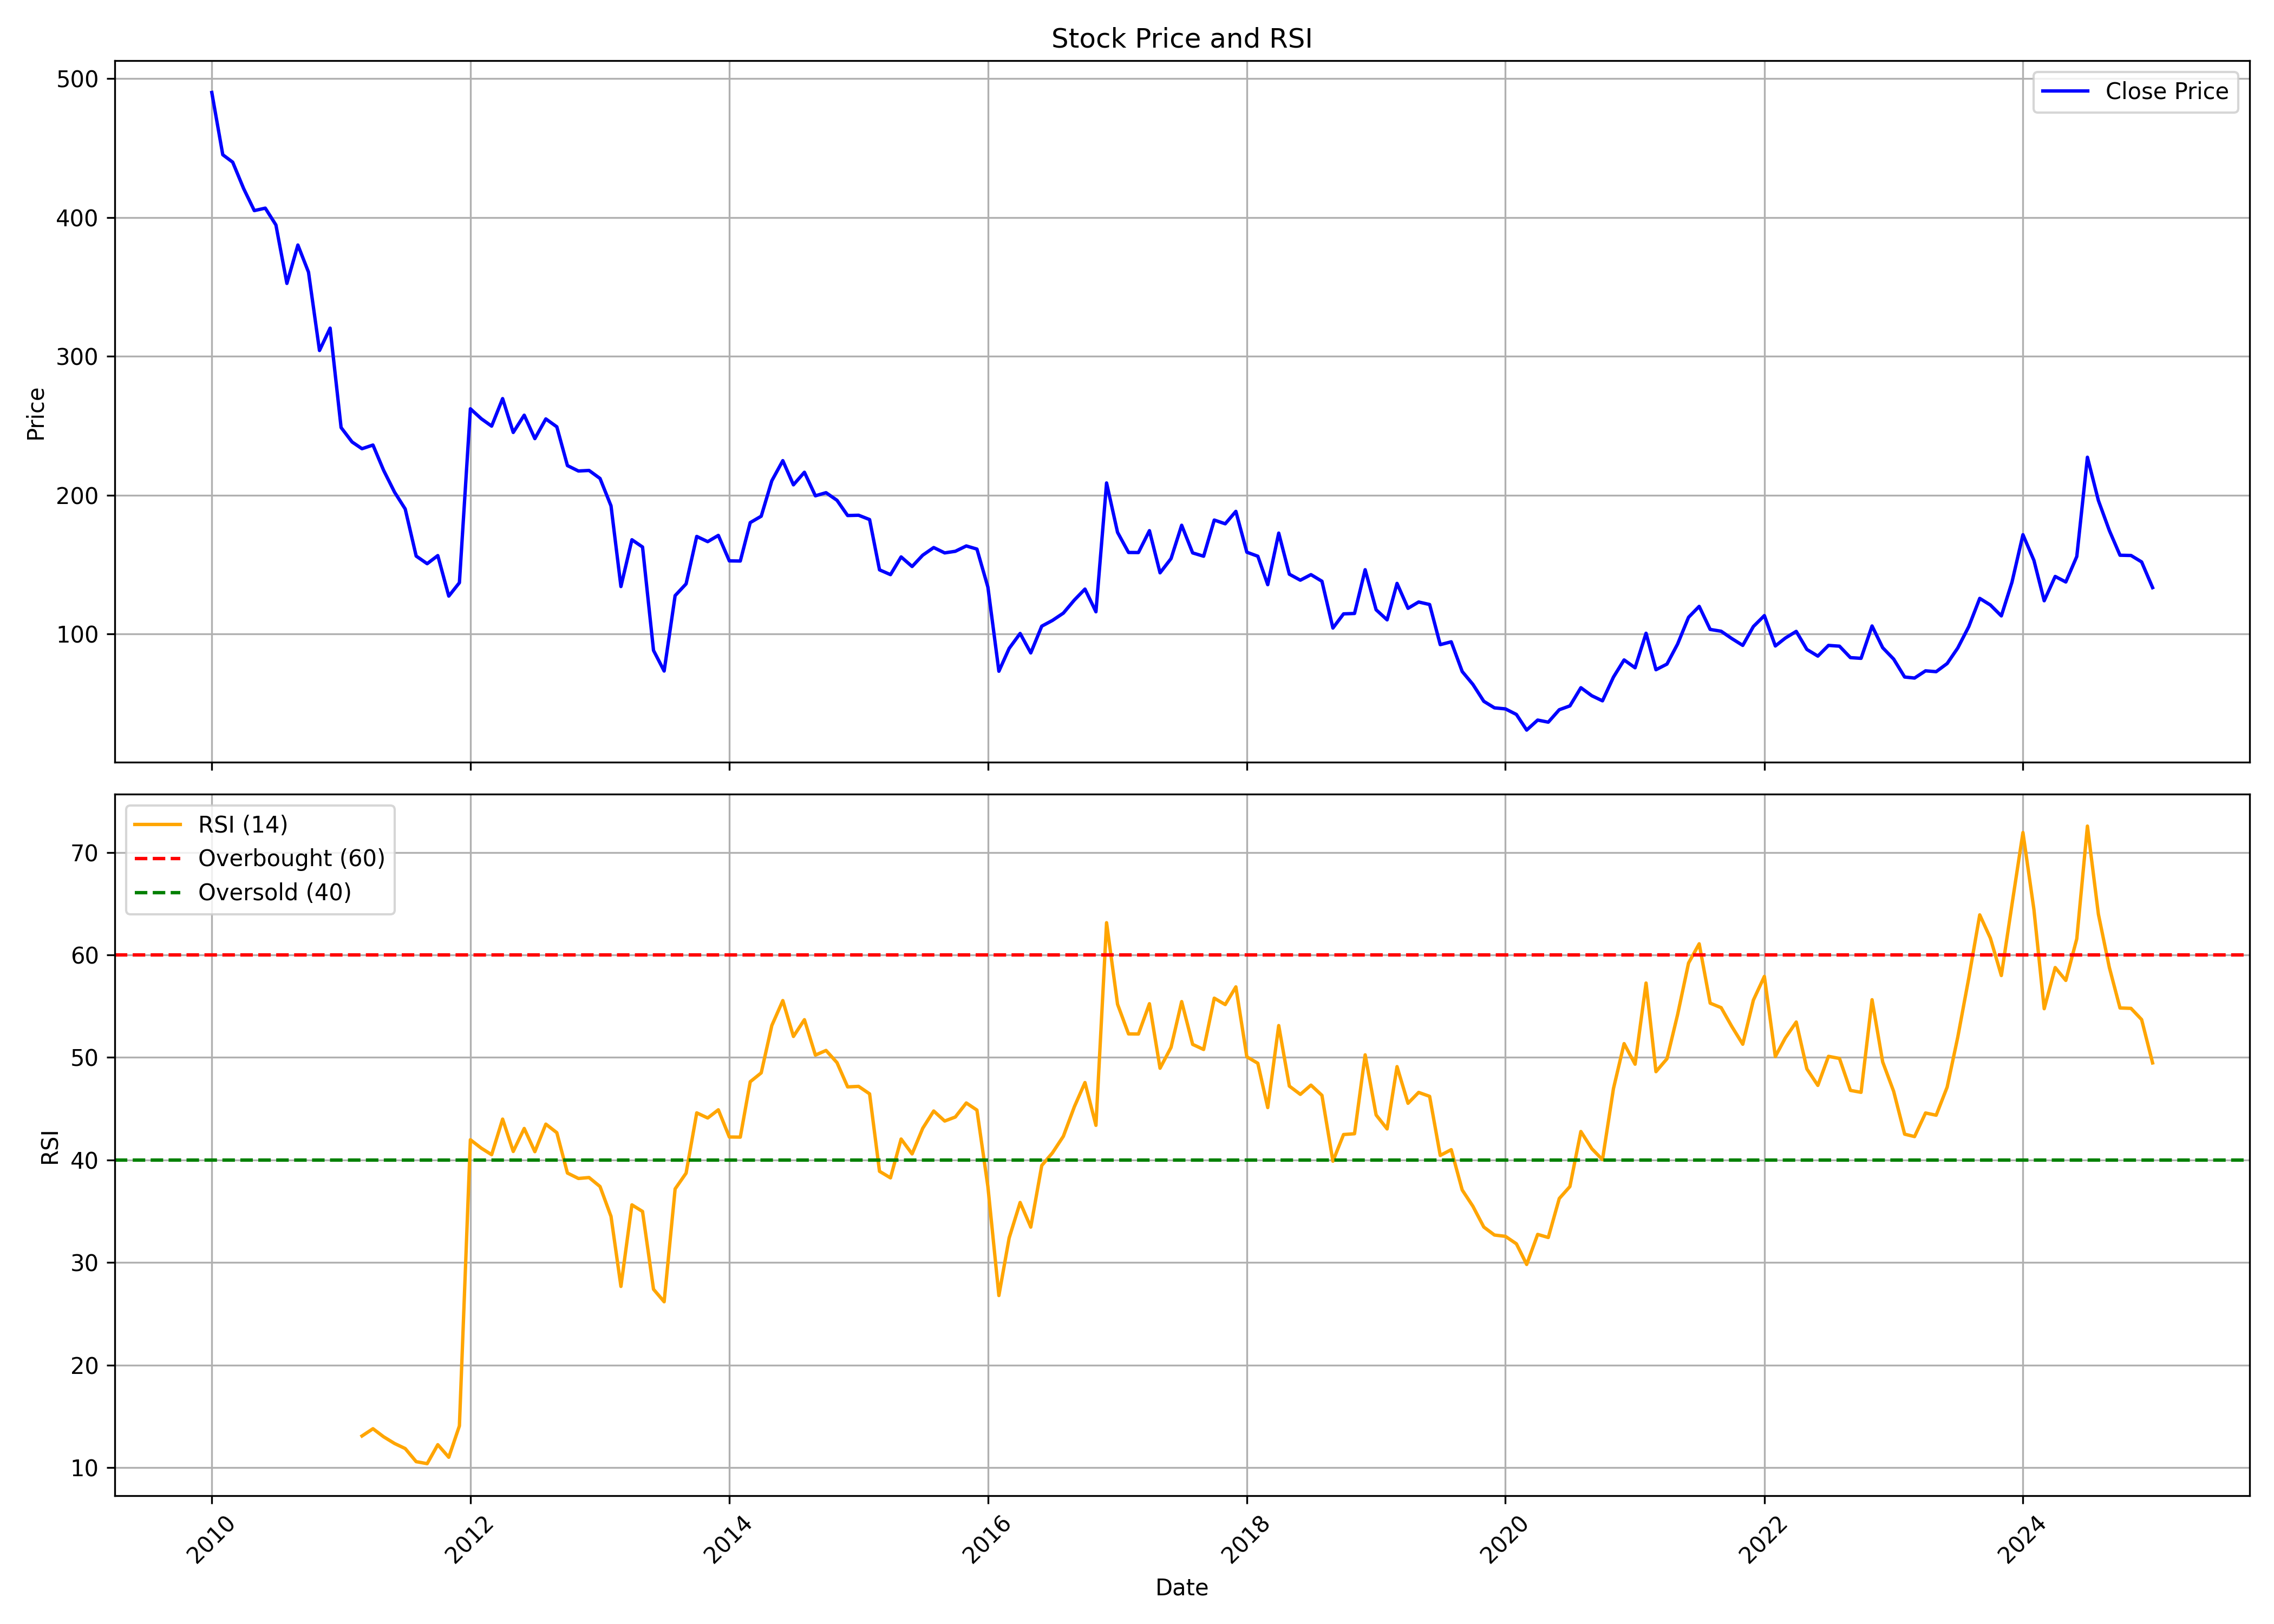

The file beside this chart, header and first rows:
, Unnamed: 0.1, Unnamed: 0, date, symbol, open, high, low, close, volume, rsi
0, 0, 0, 2010-01-01, STCINDIA, 354, 534.9, 338.8, 489.9, 46536182, 
1, 1, 1, 2010-02-01, STCINDIA, 484.9, 529, 437.3, 445.1, 30454752, 
2, 2, 2, 2010-03-01, STCINDIA, 447.2, 488.5, 387.6, 439.8, 24643456, 
3, 3, 3, 2010-04-01, STCINDIA, 447.1, 464.7, 377.8, 420.7, 8474940, 
4, 4, 4, 2010-05-01, STCINDIA, 419.9, 428.3, 325.3, 404.9, 8363195, 
5, 5, 5, 2010-06-01, STCINDIA, 411.3, 434.3, 367.2, 406.7, 20306865, 
6, 6, 6, 2010-07-01, STCINDIA, 403.7, 434.6, 393.1, 394.6, 8853767, 
7, 7, 7, 2010-08-01, STCINDIA, 397.9, 415.8, 348.2, 352.5, 4362746, 
8, 8, 8, 2010-09-01, STCINDIA, 355.8, 412.7, 349.2, 380.1, 11090130, 
9, 9, 9, 2010-10-01, STCINDIA, 385.4, 414.7, 357.8, 360.6, 3367256, 
10, 10, 10, 2010-11-01, STCINDIA, 364.1, 405.9, 281.4, 304.2, 3905301, 
11, 11, 11, 2010-12-01, STCINDIA, 307, 350.5, 280.9, 320.3, 4145529, 
12, 12, 12, 2011-01-01, STCINDIA, 323, 330.9, 247.2, 248.7, 1644858, 
13, 13, 13, 2011-02-01, STCINDIA, 252, 275, 192.5, 238.4, 9677348, 
14, 14, 14, 2011-03-01, STCINDIA, 244.1, 252.3, 226.5, 233.5, 3321111, 13.1
15, 15, 15, 2011-04-01, STCINDIA, 235.6, 265.8, 233.9, 236.1, 3446623, 13.81
16, 16, 16, 2011-05-01, STCINDIA, 234.5, 236.6, 200.7, 218, 5943535, 13.02
17, 17, 17, 2011-06-01, STCINDIA, 219.3, 224.3, 178.8, 202.2, 2268285, 12.37
18, 18, 18, 2011-07-01, STCINDIA, 204, 213.5, 182.8, 190.1, 1965146, 11.88
19, 19, 19, 2011-08-01, STCINDIA, 189.1, 199.5, 133.1, 156.2, 2830959, 10.6
20, 20, 20, 2011-09-01, STCINDIA, 156.2, 176.9, 137.7, 150.7, 2269173, 10.4
21, 21, 21, 2011-10-01, STCINDIA, 150.1, 159.2, 143, 156.6, 1185202, 12.25
22, 22, 22, 2011-11-01, STCINDIA, 155.2, 162.7, 117.4, 127.4, 1123251, 11.03
23, 23, 23, 2011-12-01, STCINDIA, 129.2, 139.7, 108.7, 137, 3503598, 14.08
24, 24, 24, 2012-01-01, STCINDIA, 136.9, 262.5, 133.4, 262.2, 44631831, 41.98
25, 25, 25, 2012-02-01, STCINDIA, 269.6, 326.8, 224.1, 255, 9048771, 41.15
26, 26, 26, 2012-03-01, STCINDIA, 264.2, 289.5, 241.6, 249.8, 4172392, 40.52
27, 27, 27, 2012-04-01, STCINDIA, 252.3, 285.2, 246.6, 269.6, 2824586, 43.99
28, 28, 28, 2012-05-01, STCINDIA, 270.6, 282.2, 233.2, 245.2, 4614939, 40.84
29, 29, 29, 2012-06-01, STCINDIA, 245.9, 277.4, 239.3, 257.6, 3782323, 43.08
30, 30, 30, 2012-07-01, STCINDIA, 258.3, 286.1, 230, 240.8, 3718037, 40.82
31, 31, 31, 2012-08-01, STCINDIA, 242, 294.4, 238.7, 254.9, 11955811, 43.5
32, 32, 32, 2012-09-01, STCINDIA, 256.3, 269.1, 247.8, 249.3, 6107726, 42.67
33, 33, 33, 2012-10-01, STCINDIA, 250.4, 259.2, 218.1, 221.4, 3721508, 38.73
34, 34, 34, 2012-11-01, STCINDIA, 220.9, 245.5, 211.1, 217.5, 5155237, 38.2
35, 35, 35, 2012-12-01, STCINDIA, 216.9, 225.8, 214.4, 217.9, 1686428, 38.3
36, 36, 36, 2013-01-01, STCINDIA, 218, 235.8, 210, 212.1, 1202999, 37.42
37, 37, 37, 2013-02-01, STCINDIA, 215.3, 235.6, 184.3, 192.4, 9189909, 34.51
38, 38, 38, 2013-03-01, STCINDIA, 194.5, 219.4, 130.3, 134.3, 5029938, 27.68
39, 39, 39, 2013-04-01, STCINDIA, 135.1, 178.9, 135.1, 168, 8163836, 35.63
40, 40, 40, 2013-05-01, STCINDIA, 168, 205.1, 161.8, 162.7, 6701433, 34.99
41, 41, 41, 2013-06-01, STCINDIA, 160.8, 167.5, 76.02, 88.29, 6459662, 27.4
42, 42, 42, 2013-07-01, STCINDIA, 88.44, 109, 71.98, 73.46, 6836845, 26.19
43, 43, 43, 2013-08-01, STCINDIA, 75.43, 154.5, 68.72, 127.7, 11832108, 37.19
44, 44, 44, 2013-09-01, STCINDIA, 127.2, 156.3, 127.2, 136.2, 4897045, 38.73
45, 45, 45, 2013-10-01, STCINDIA, 138.1, 177.2, 131.0, 170.4, 7034496, 44.6
46, 46, 46, 2013-11-01, STCINDIA, 171.7, 194.0, 161.6, 166.6, 5846333, 44.1
47, 47, 47, 2013-12-01, STCINDIA, 166.2, 184.6, 154.6, 171.1, 5173853, 44.9
48, 48, 48, 2014-01-01, STCINDIA, 172.2, 175.7, 151.1, 152.8, 2980654, 42.25
49, 49, 49, 2014-02-01, STCINDIA, 152.1, 156.9, 142.3, 152.6, 1659808, 42.23
50, 50, 50, 2014-03-01, STCINDIA, 152.0, 186.5, 147.0, 180.3, 11183127, 47.64
51, 51, 51, 2014-04-01, STCINDIA, 179.4, 217.3, 177.6, 184.9, 13159558, 48.5
52, 52, 52, 2014-05-01, STCINDIA, 184.9, 247.5, 181.8, 210.4, 13204838, 53.12
53, 53, 53, 2014-06-01, STCINDIA, 211.4, 241.7, 211.0, 224.9, 6589914, 55.55
54, 54, 54, 2014-07-01, STCINDIA, 226.4, 236.0, 195.6, 207.5, 3480683, 52.05
55, 55, 55, 2014-08-01, STCINDIA, 205.4, 233.9, 196.0, 216.6, 4452341, 53.68
56, 56, 56, 2014-09-01, STCINDIA, 217.9, 223.2, 193.0, 199.6, 3015757, 50.23
57, 57, 57, 2014-10-01, STCINDIA, 200.8, 211.6, 185.1, 201.9, 1886182, 50.69
58, 58, 58, 2014-11-01, STCINDIA, 203.0, 213.5, 193.1, 196.4, 1944607, 49.5
59, 59, 59, 2014-12-01, STCINDIA, 195.2, 208.6, 175.6, 185.4, 2335201, 47.13
... 121 more rows
